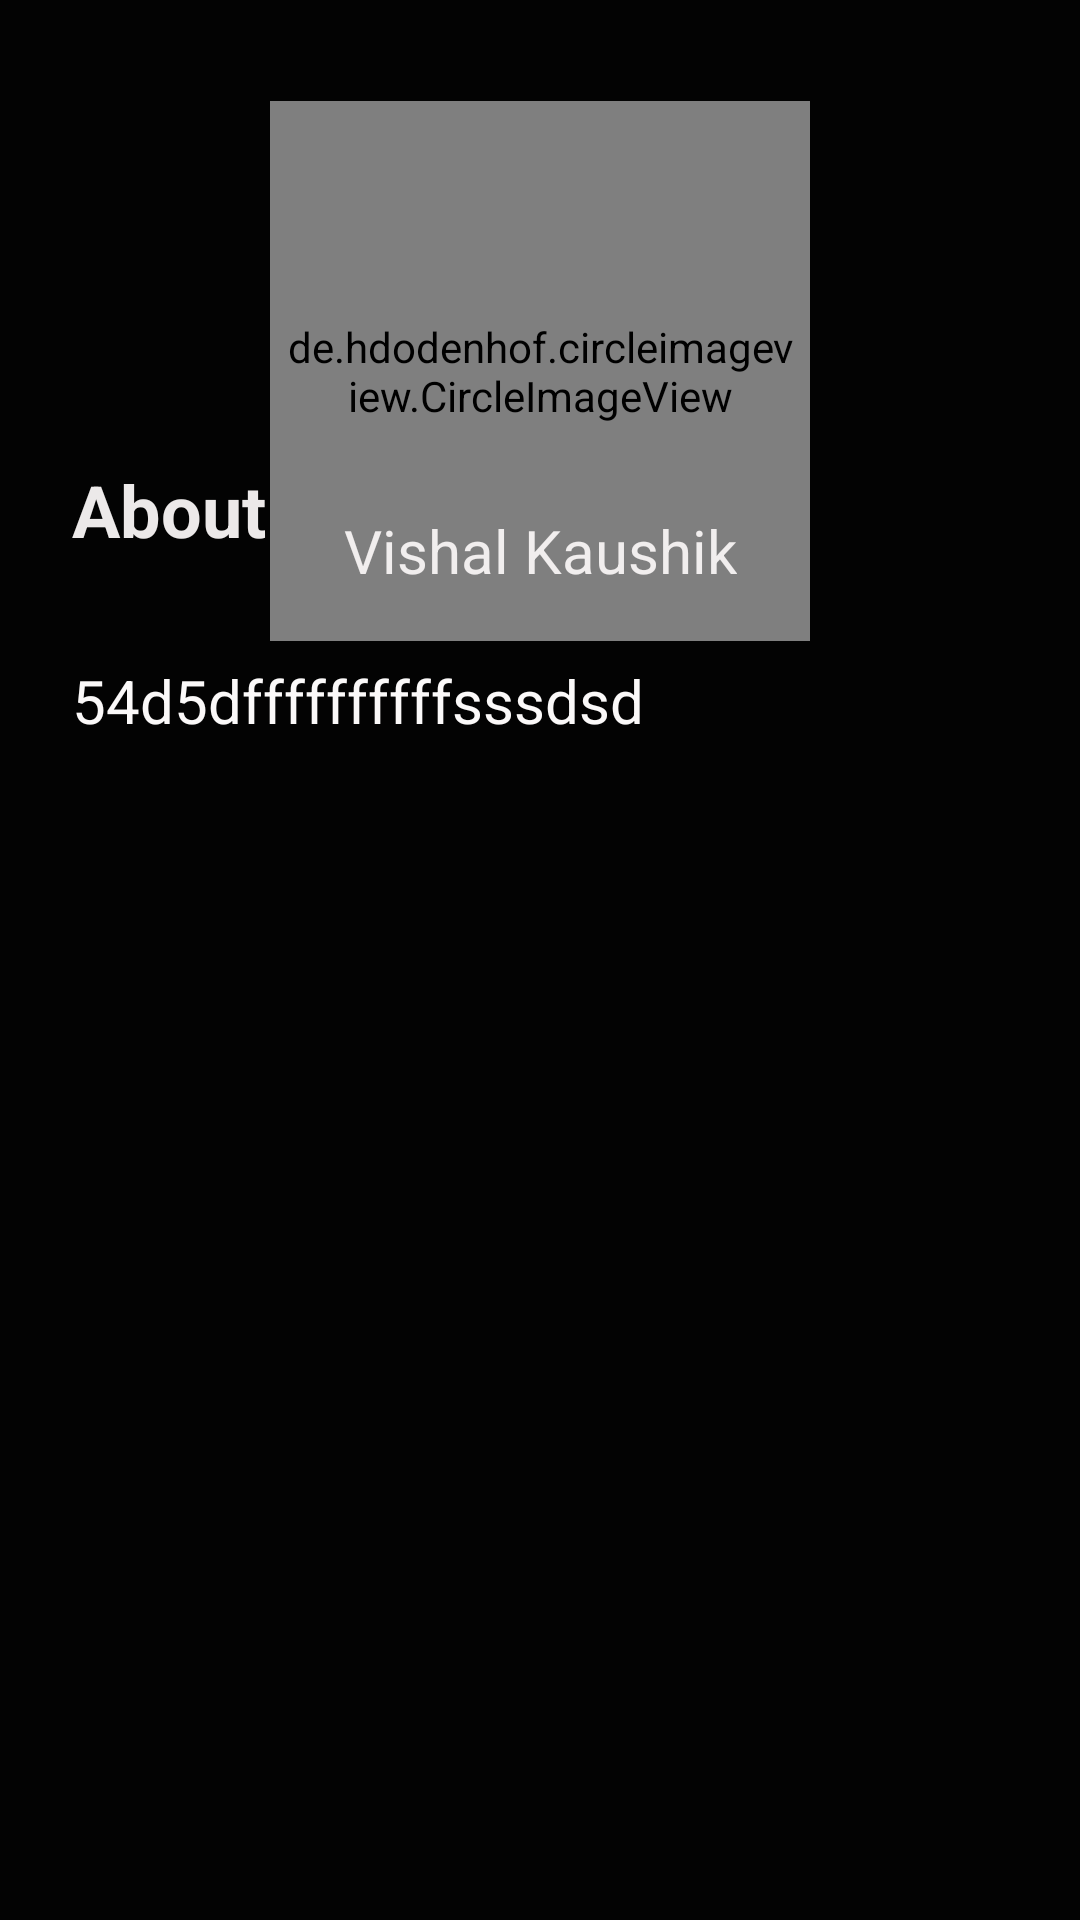

Here is an Android app screen rendered from its layout file. Give the layout XML and the strings, colors and styles it references.
<!-- AndroidManifest.xml: application theme Theme.ReachMe -->
<!-- res/layout/activity_profile_view.xml -->
<?xml version="1.0" encoding="utf-8"?>
<androidx.constraintlayout.widget.ConstraintLayout xmlns:android="http://schemas.android.com/apk/res/android"
    xmlns:app="http://schemas.android.com/apk/res-auto"
    xmlns:tools="http://schemas.android.com/tools"
    android:layout_width="match_parent"
    android:layout_height="match_parent"
    android:background="#030303"
    tools:context=".ProfileViewActivity">

    <ImageView
        android:id="@+id/cover"
        android:layout_width="0dp"
        android:layout_height="0dp"
        android:layout_marginBottom="138dp"
        android:scaleType="centerCrop"
        app:layout_constraintBottom_toTopOf="@+id/textView7"
        app:layout_constraintEnd_toEndOf="parent"
        app:layout_constraintStart_toStartOf="parent"
        app:layout_constraintTop_toTopOf="parent"
        app:srcCompat="@drawable/cover" />

    <de.hdodenhof.circleimageview.CircleImageView
        android:id="@+id/profileimg"
        android:layout_width="180dp"
        android:layout_height="180dp"
        android:layout_marginTop="159dp"
        android:layout_marginBottom="159dp"
        android:padding="5dp"
        android:src="@drawable/avatar"
        app:civ_border_color="#E0D7D7"
        app:civ_border_width="3dp"
        app:layout_constraintBottom_toBottomOf="@+id/abt"
        app:layout_constraintEnd_toEndOf="parent"
        app:layout_constraintStart_toStartOf="parent"
        app:layout_constraintTop_toTopOf="@+id/cover" />

    <TextView
        android:id="@+id/textView7"
        android:layout_width="wrap_content"
        android:layout_height="wrap_content"
        android:layout_marginStart="24dp"
        android:layout_marginBottom="34dp"
        android:text="About"
        android:textColor="#ECE9E9"
        android:textSize="24sp"
        android:textStyle="bold"
        app:layout_constraintBottom_toTopOf="@+id/abt"
        app:layout_constraintStart_toStartOf="parent"
        app:layout_constraintTop_toBottomOf="@+id/cover" />

    <TextView
        android:id="@+id/abt"
        android:layout_width="wrap_content"
        android:layout_height="wrap_content"
        android:layout_marginStart="24dp"
        android:layout_marginBottom="393dp"
        android:text="54d5dffffffffffsssdsd"
        android:textColor="#FBF9F9"
        android:textSize="20sp"
        app:layout_constraintBottom_toBottomOf="parent"
        app:layout_constraintStart_toStartOf="parent"
        app:layout_constraintTop_toBottomOf="@+id/textView7" />

    <ImageView
        android:id="@+id/bk"
        android:layout_width="wrap_content"
        android:layout_height="wrap_content"
        android:layout_marginStart="16dp"
        android:layout_marginTop="16dp"
        app:layout_constraintStart_toStartOf="parent"
        app:layout_constraintTop_toTopOf="parent"
        app:srcCompat="@drawable/arrow" />

    <TextView
        android:id="@+id/namE"
        android:layout_width="wrap_content"
        android:layout_height="wrap_content"
        android:text="Vishal Kaushik"
        android:textColor="#F1EEEE"
        android:textSize="20sp"
        app:layout_constraintBottom_toTopOf="@+id/textView7"
        app:layout_constraintEnd_toEndOf="@+id/profileimg"
        app:layout_constraintStart_toStartOf="@+id/profileimg"
        app:layout_constraintTop_toBottomOf="@+id/profileimg" />

</androidx.constraintlayout.widget.ConstraintLayout>
<!-- resources referenced by this layout -->
<resources>
  <style name="Theme.ReachMe" parent="Theme.MaterialComponents.DayNight.NoActionBar">
          <item name="colorPrimary">@color/purple_200</item>
          <item name="colorPrimaryVariant">#EC2A6C</item>
          <item name="colorOnPrimary">@color/black</item>
          
          <item name="colorSecondary">@color/teal_200</item>
          <item name="colorSecondaryVariant">@color/teal_200</item>
          <item name="colorOnSecondary">@color/black</item>
          
          <item name="android:statusBarColor" tools:targetApi="l">?attr/colorPrimaryVariant</item>
          
          <item name="android:textColorPrimary">@color/black</item>
          <item name="android:textColorSecondary">@color/black</item>
          <item name="android:textColor">@color/black</item>
          <item name="bottomSheetDialogTheme">@style/AppBottomSheetDialogTheme</item>
      </style>
  <color name="purple_200">#FFBB86FC</color>
  <color name="black">#FF000000</color>
  <color name="teal_200">#FF03DAC5</color>
  <style name="AppBottomSheetDialogTheme" parent="Theme.Design.Light.BottomSheetDialog">
          <item name="bottomSheetStyle">@style/AppModalStyle</item>
      </style>
  <style name="AppModalStyle" parent="Widget.Design.BottomSheet.Modal">
          <item name="android:background">@drawable/chat_attachment_bg</item>
      </style>
  <!-- drawable chat_attachment_bg (drawable) -->
  <?xml version="1.0" encoding="utf-8"?>
  <shape xmlns:android="http://schemas.android.com/apk/res/android">
      <solid
          android:color="@color/opposite"
          />
      <corners android:topRightRadius="@dimen/_20mdp"
          android:topLeftRadius="@dimen/_20mdp"
          />
  </shape>
  <color name="opposite">@color/black</color>
</resources>
